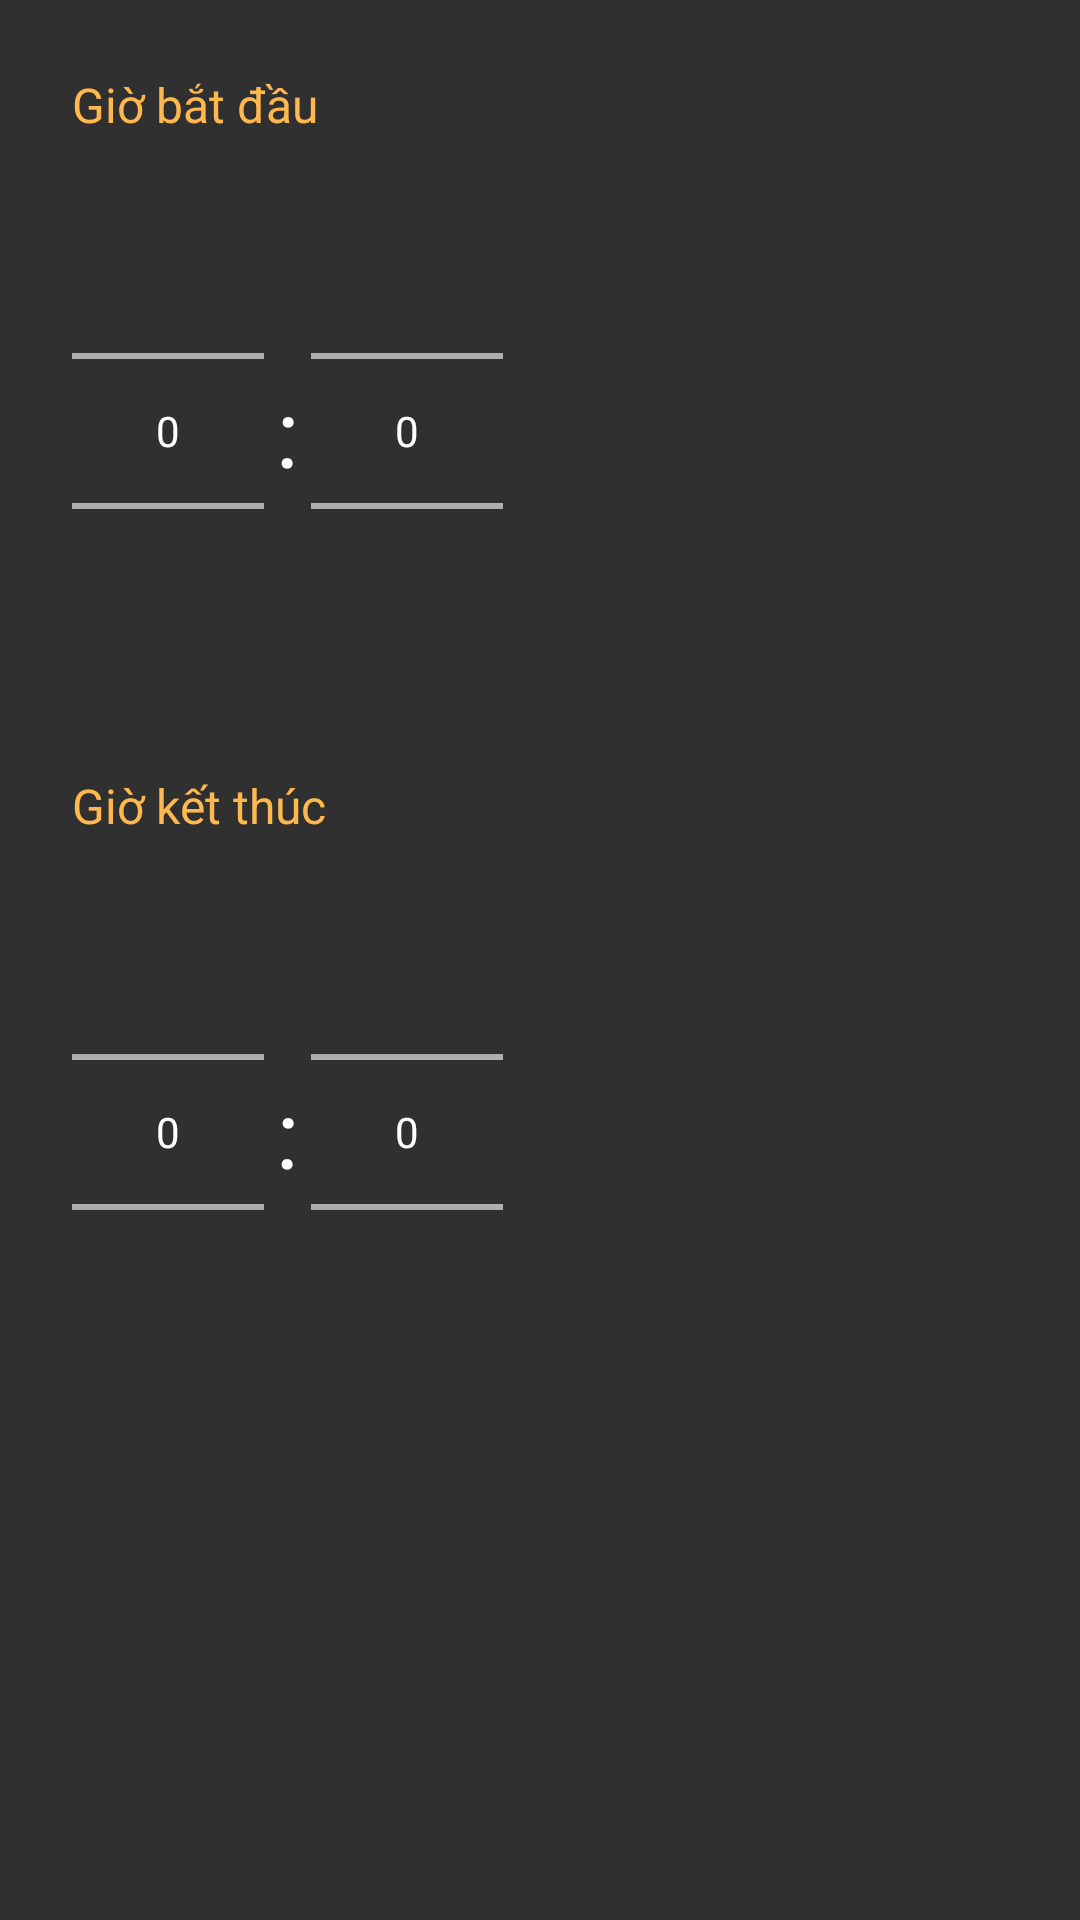

Write the Android layout XML for this screen, with the resource values it uses.
<!-- AndroidManifest.xml: application theme android:Theme.Material.NoActionBar -->
<!-- res/layout/dialog_popup_hours.xml -->
<?xml version="1.0" encoding="utf-8"?>
<LinearLayout xmlns:android="http://schemas.android.com/apk/res/android"
    android:layout_width="match_parent"
    android:layout_height="wrap_content"
    android:orientation="vertical"
    android:padding="24dp">

    <TextView
        android:layout_width="wrap_content"
        android:layout_height="wrap_content"
        android:text="Giờ bắt đầu"
        android:textColor="#FFB84D"
        android:textSize="16sp" />

    <LinearLayout
        android:layout_width="wrap_content"
        android:layout_height="wrap_content"
        android:layout_marginTop="8dp"
        android:gravity="center_vertical"
        android:orientation="horizontal">

        <NumberPicker
            android:id="@+id/npStartHour"
            android:layout_width="wrap_content"
            android:layout_height="wrap_content" />

        <TextView
            android:layout_width="wrap_content"
            android:layout_height="wrap_content"
            android:layout_marginStart="4dp"
            android:layout_marginEnd="4dp"
            android:text=":"
            android:textColor="#FFFFFF"
            android:textSize="32sp" />

        <NumberPicker
            android:id="@+id/npStartMin"
            android:layout_width="wrap_content"
            android:layout_height="wrap_content" />
    </LinearLayout>

    <TextView
        android:layout_width="wrap_content"
        android:layout_height="wrap_content"
        android:layout_marginTop="24dp"
        android:text="Giờ kết thúc"
        android:textColor="#FFB84D"
        android:textSize="16sp" />

    <LinearLayout
        android:layout_width="wrap_content"
        android:layout_height="wrap_content"
        android:layout_marginTop="8dp"
        android:gravity="center_vertical"
        android:orientation="horizontal">

        <NumberPicker
            android:id="@+id/npEndHour"
            android:layout_width="wrap_content"
            android:layout_height="wrap_content" />

        <TextView
            android:layout_width="wrap_content"
            android:layout_height="wrap_content"
            android:layout_marginStart="4dp"
            android:layout_marginEnd="4dp"
            android:text=":"
            android:textColor="#FFFFFF"
            android:textSize="32sp" />

        <NumberPicker
            android:id="@+id/npEndMin"
            android:layout_width="wrap_content"
            android:layout_height="wrap_content" />
    </LinearLayout>
</LinearLayout>
<!-- resources referenced by this layout -->
<resources>

</resources>
